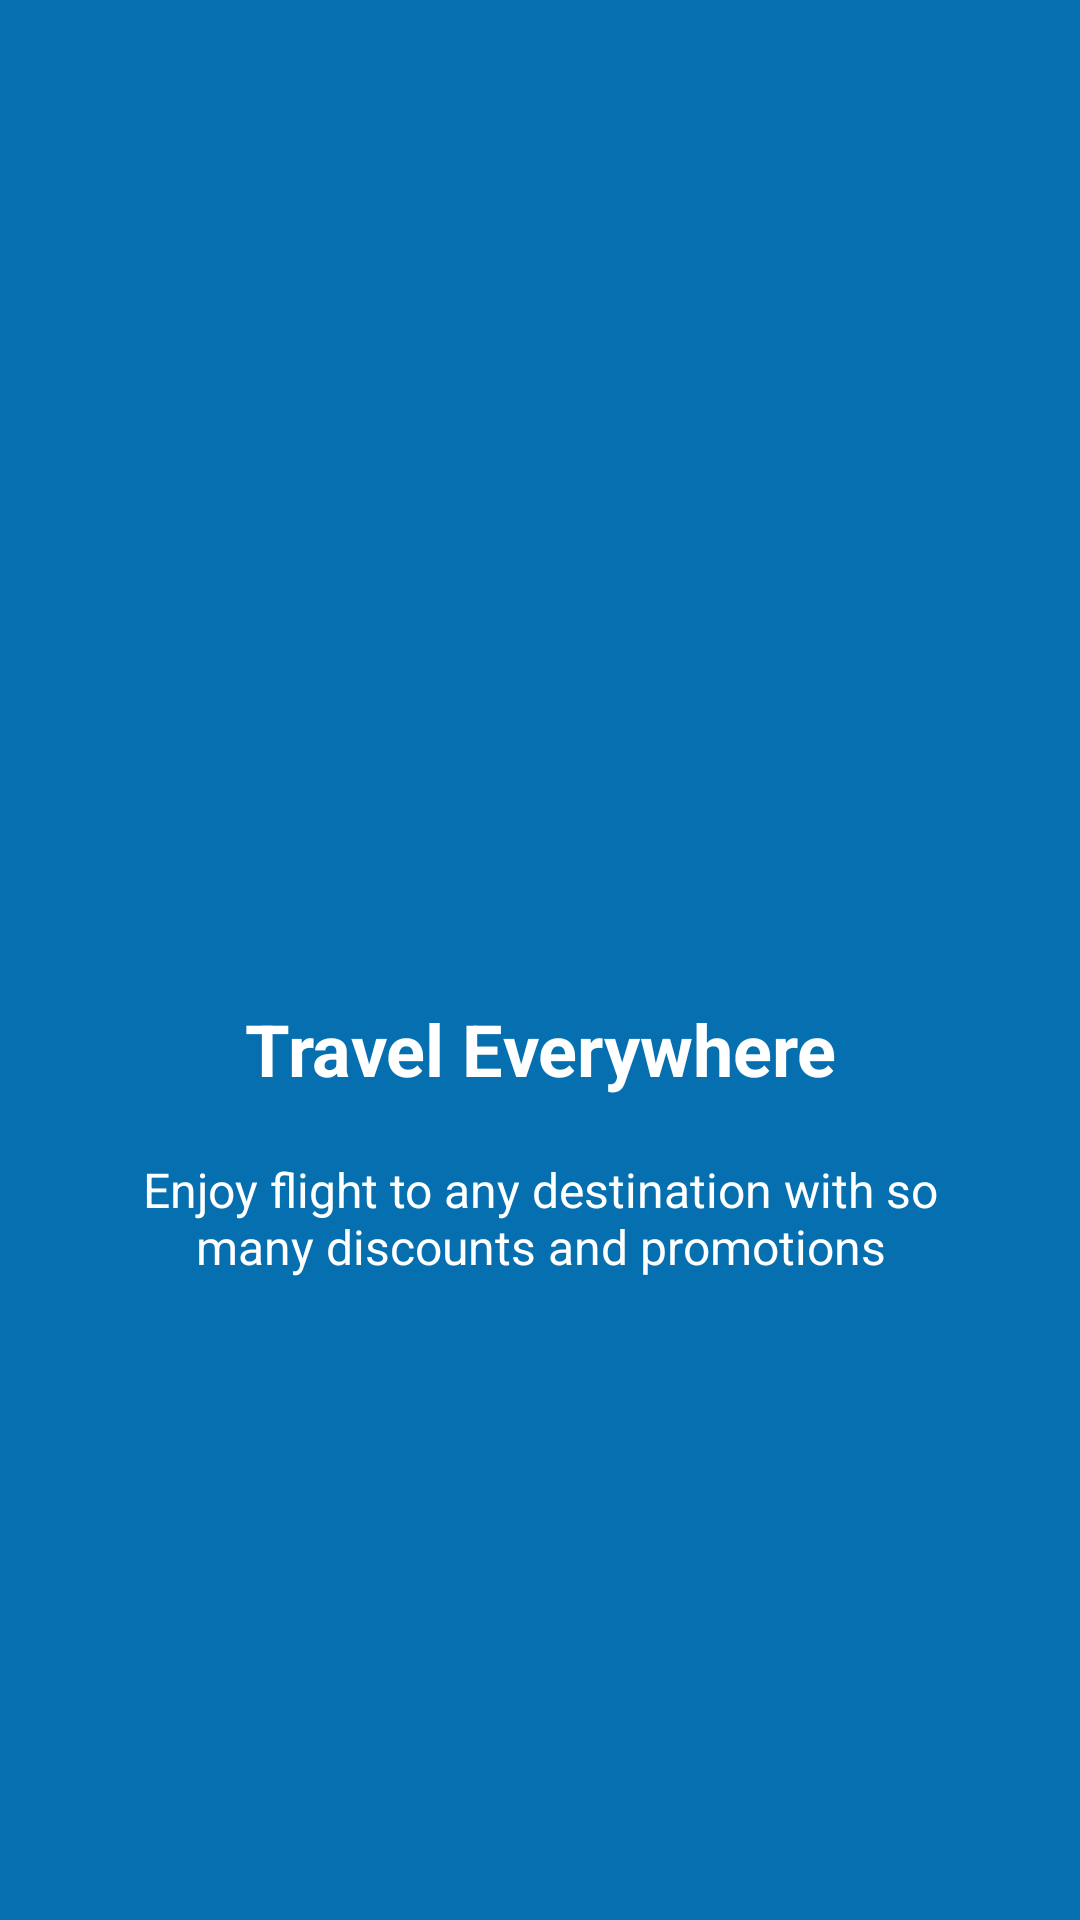

This screen was rendered from an Android layout file. Write that file and the resources it references.
<!-- AndroidManifest.xml: application theme Theme.Splash_android -->
<!-- res/layout/fragment_intro1.xml -->
<?xml version="1.0" encoding="utf-8"?>
<LinearLayout xmlns:android="http://schemas.android.com/apk/res/android"
    android:orientation="vertical"
    android:layout_width="match_parent"
    android:layout_height="match_parent"
    android:padding="30dp"
    android:gravity="center"
    android:background="#056FAF">

    <ImageView
        android:layout_width="100dp"
        android:layout_height="100dp"
        android:src="@drawable/ic_airplane"
        />

    <TextView
        android:layout_width="wrap_content"
        android:layout_height="wrap_content"
        android:text="@string/text_intro1"
        android:textColor="@android:color/white"
        android:textSize="24sp"
        android:gravity="center"
        android:layout_marginTop="20dp"
        android:textStyle="bold"
        />

    <TextView
        android:layout_width="wrap_content"
        android:layout_height="wrap_content"
        android:text="@string/desc_intro1"
        android:textColor="@android:color/white"
        android:textSize="16sp"
        android:gravity="center"
        android:layout_marginTop="20dp"
        />

</LinearLayout>
<!-- resources referenced by this layout -->
<resources>
  <string name="desc_intro1">Enjoy flight to any destination with so many discounts and promotions</string>
  <string name="text_intro1">Travel Everywhere</string>
  <style name="Theme.Splash_android" parent="Theme.MaterialComponents.DayNight.DarkActionBar">
          
          <item name="colorPrimary">@color/purple_500</item>
          <item name="colorPrimaryVariant">@color/purple_700</item>
          <item name="colorOnPrimary">@color/white</item>
          
          <item name="colorSecondary">@color/teal_200</item>
          <item name="colorSecondaryVariant">@color/teal_700</item>
          <item name="colorOnSecondary">@color/black</item>
          
          <item name="android:statusBarColor">?attr/colorPrimaryVariant</item>
          
      </style>
  <!-- not gathered from this repository: default colours our renderer supplied (Android Studio template values) -->
  <color name="purple_500">#FF6200EE</color>
  <color name="purple_700">#FF3700B3</color>
  <color name="teal_200">#FF03DAC5</color>
  <color name="teal_700">#FF018786</color>
  <color name="black">#FF000000</color>
  <color name="white">#FFFFFFFF</color>
</resources>
